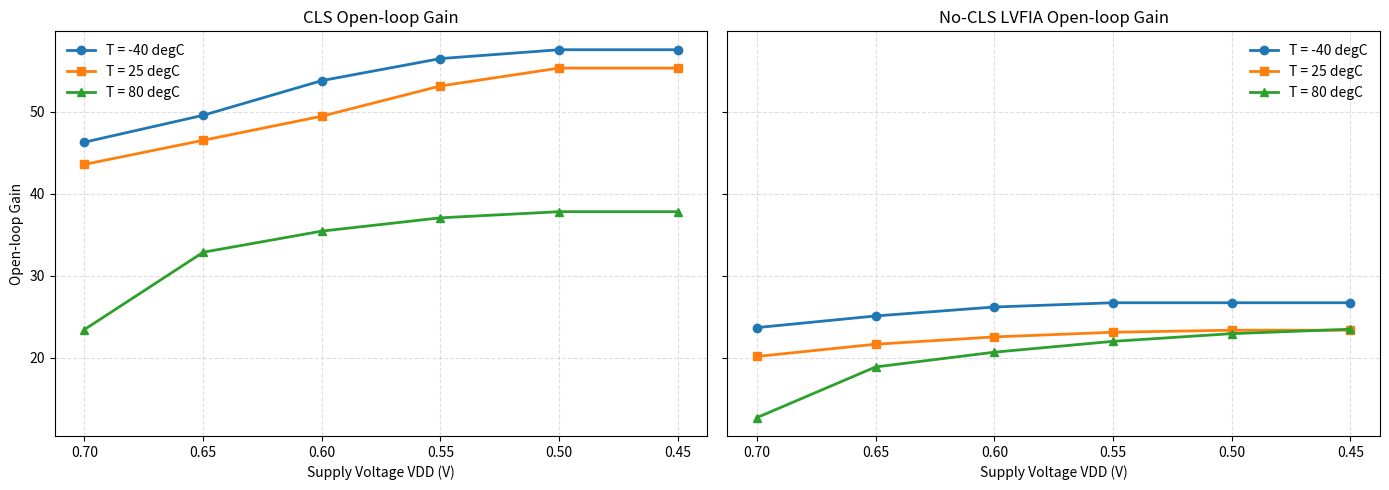

Source code (Python): (Note: this script raises an exception after producing the figure.)
#!/usr/bin/env python3
#run by command "python script\plot_pvt_open_loop_gain.py"
"""Plot open-loop gain under different PVT conditions for CLS and non-CLS LVFIA."""

from pathlib import Path

import matplotlib.pyplot as plt


def main() -> None:
    # Data source:
    # doc_thesis/contents/04-2_MainBody.tex
    # Table: "不同PVT条件下的CLS电路开环增益"
    # Table: "不同PVT条件下无CLS的LVFIA电路开环增益"
    voltages = [0.7, 0.65, 0.6, 0.55, 0.5, 0.45]
    temperatures = [-40, 25, 80]

    cls_gain = {
        -40: [46.27, 49.55, 53.78, 56.47, 57.55, 57.55],
        25: [43.56, 46.50, 49.44, 53.13, 55.31, 55.31],
        80: [23.41, 32.84, 35.42, 37.04, 37.79, 37.79],
    }

    no_cls_gain = {
        -40: [23.65, 25.07, 26.16, 26.68, 26.68, 26.68],
        25: [20.13, 21.62, 22.51, 23.08, 23.33, 23.33],
        80: [12.67, 18.85, 20.65, 21.97, 22.91, 23.45],
    }

    fig, axes = plt.subplots(1, 2, figsize=(14, 5), sharey=True)
    markers = ["o", "s", "^"]
    datasets = [
        ("CLS Open-loop Gain", cls_gain),
        ("No-CLS LVFIA Open-loop Gain", no_cls_gain),
    ]

    for ax, (title, gain_data) in zip(axes, datasets):
        for idx, temp in enumerate(temperatures):
            ax.plot(
                voltages,
                gain_data[temp],
                marker=markers[idx % len(markers)],
                linewidth=2,
                label=f"T = {temp} degC",
            )
        ax.set_title(title)
        ax.set_xlabel("Supply Voltage VDD (V)")
        ax.grid(True, linestyle="--", alpha=0.4)
        ax.invert_xaxis()
        ax.legend(frameon=False)

    axes[0].set_ylabel("Open-loop Gain")
    fig.tight_layout()

    output_dir = Path(__file__).resolve().parent.parent / "doc_thesis" / "figs" / "04"
    output_dir.mkdir(parents=True, exist_ok=True)
    output_path = output_dir / "pvt_open_loop_gain.png"
    fig.savefig(output_path, dpi=300, bbox_inches="tight")
    plt.close(fig)
    print(f"Saved plot to: {output_path}")


if __name__ == "__main__":
    main()
